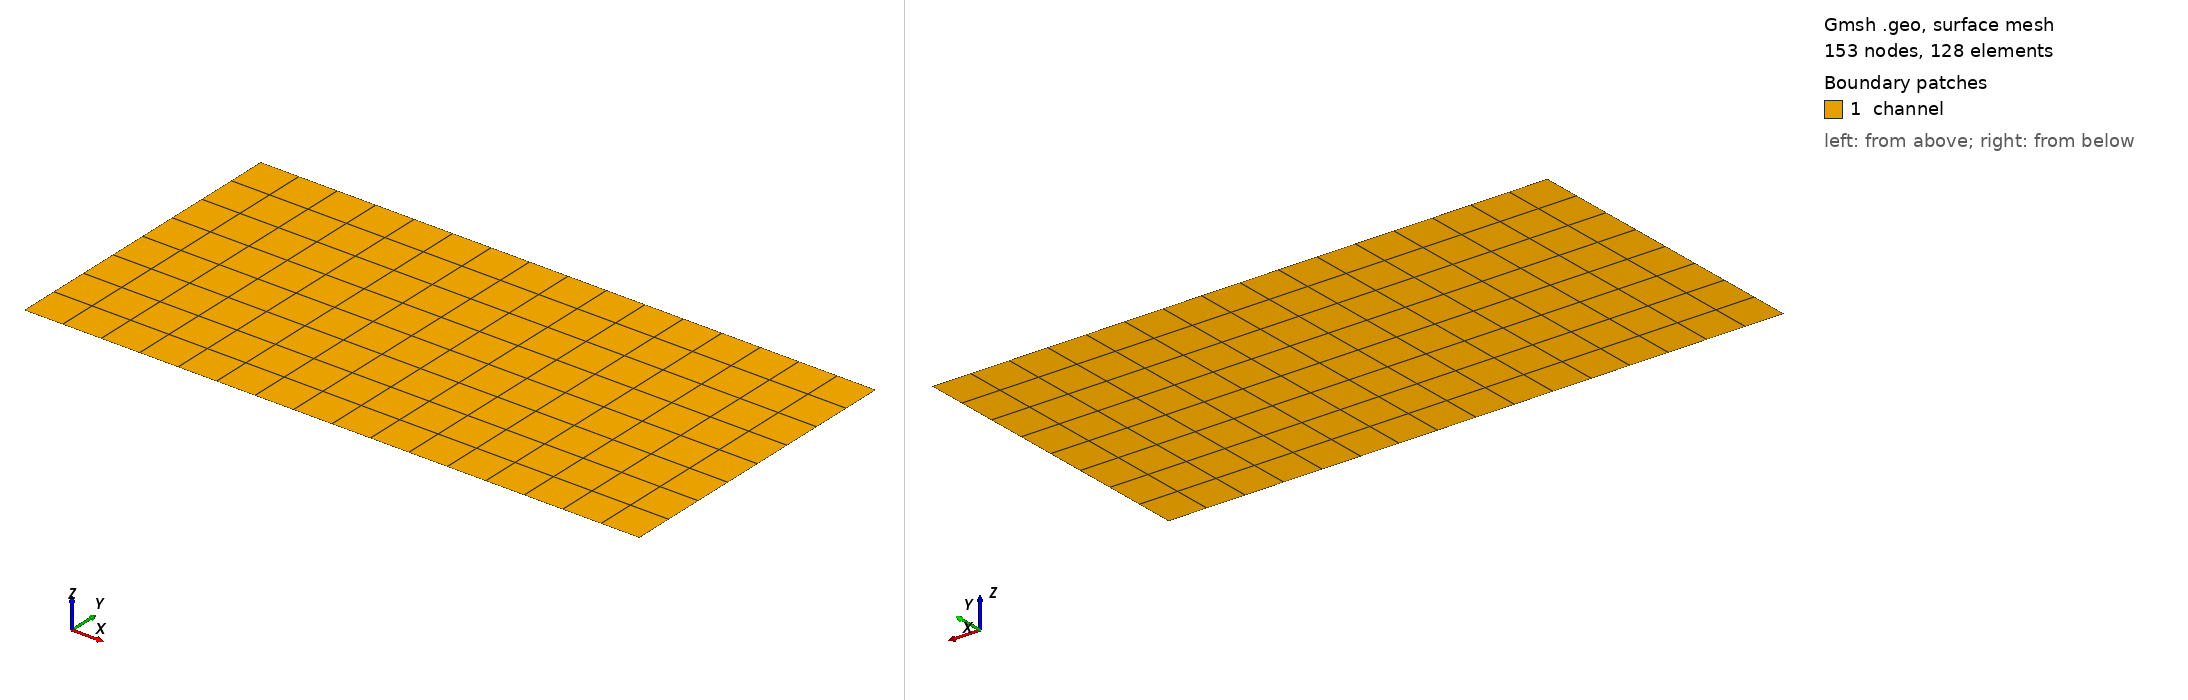

Gmsh geometry script, surface-meshed: 153 nodes, 128 surface elements. Boundary patches (legend numbers): 1 channel. Left view from above one corner, right view from below the opposite corner. Legend entries are the model's physical surfaces. The drawing asked Gmsh for element sizes between 1% and 20% of the model's largest extent; the script's own settings can give other sizes.

=== gmsh_Channel2dMeanFlowPerturbed.geo (drawn) ===
// Gmsh (http://geuz.org/gmsh) channel model  for Stokes flow according to PhD
// thesis of  Gerhard Link: A Finite Element  Scheme for Fluid–Solid–Acoustics
// Interactions and its Application to Human Phonation. pages 61 ff.

// Thin channel
L = 2;
D = 1;

Point(1) = {0, 0, 0};
Point(2) = {L, 0, 0};
Point(3) = {L, D, 0};
Point(4) = {0, D, 0};
Line(1) = {1, 2};
Line(2) = {2, 3};
Line(3) = {3, 4};
Line(4) = {4, 1};
Line Loop(6) = {4, 1, 2, 3};
Plane Surface(6) = {6};
Transfinite Surface{6} = {};

Transfinite Line {2} = 9 Using Progression 1.0;
Transfinite Line {-4} = 9 Using Progression 1.0;
Transfinite Line {-1} = 17 Using Progression 1.0;
Transfinite Line {3} = 17 Using Progression 1.0;

Recombine Surface{6};

Physical Surface("channel") = {6};

Physical Line("bottom") = 1;
Physical Line("top") = 3;
Physical Line("right") = 2;
Physical Line("left") = 4;
